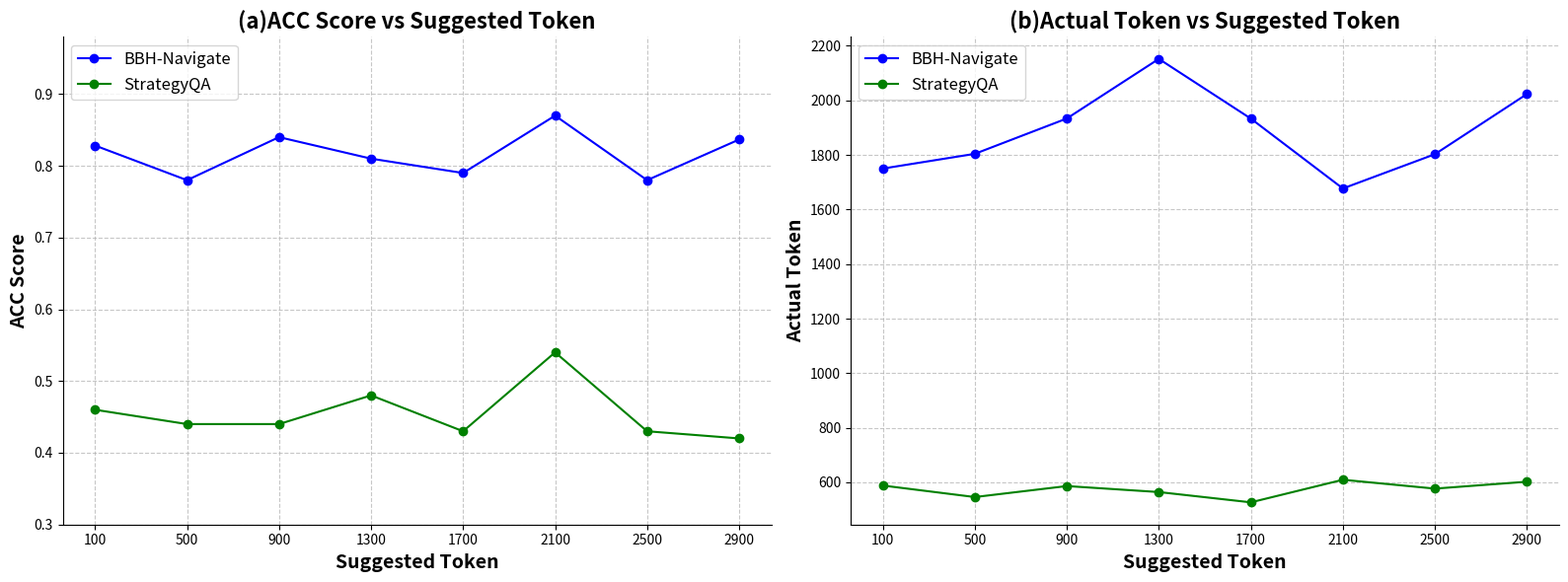

Write the Python code that produced this figure.
# Plotting the ACC vs Token Settings for StrategyQA and BBH-Navigate
import matplotlib.pyplot as plt

suggested_token = [100, 500, 900, 1300, 1700, 2100, 2500, 2900]
# BBH-Navigate data
actual_token_bbh = [1750.02, 1804, 1933.5, 2152.02, 1933.11, 1677.04, 1802.62, 2023.05]
acc_scores_bbh = [0.8283, 0.7800, 0.8400, 0.8100, 0.7900, 0.8700, 0.7800, 0.8367]
# StrategyQA data
actual_token_strategyqa = [588.31, 546.14, 586.39,564.45, 526.75, 609.5, 577.06, 602.33]
acc_scores_strategyqa = [0.4600, 0.4400, 0.4400, 0.4800, 0.4300, 0.5400, 0.4300, 0.4200]


fig, axs = plt.subplots(1, 2, figsize=(16, 6))

# Plotting ACC vs Suggested Token on the first subplot
axs[0].plot(suggested_token, acc_scores_bbh, marker='o', linestyle='-', color='b', label='BBH-Navigate')
axs[0].plot(suggested_token, acc_scores_strategyqa, marker='o', linestyle='-', color='g', label='StrategyQA')
axs[0].set_title("(a)ACC Score vs Suggested Token", fontsize=16, fontweight='bold')
axs[0].set_xlabel("Suggested Token", fontsize=14, fontweight='bold')
axs[0].set_ylabel("ACC Score", fontsize=14, fontweight='bold')
axs[0].grid(True, linestyle='--', alpha=0.7)
axs[0].legend(loc='upper left', fontsize=12)
axs[0].spines['right'].set_visible(False)
axs[0].spines['top'].set_visible(False)
axs[0].set_xticks(suggested_token)
axs[0].set_ylim(0.3, 0.98)  # Adjust this range to make the lines closer


# Plotting Actual token vs Suggested Token on the second subplot
axs[1].plot(suggested_token, actual_token_bbh, marker='o', linestyle='-', color='b', label='BBH-Navigate')
axs[1].plot(suggested_token, actual_token_strategyqa, marker='o', linestyle='-', color='g', label='StrategyQA')
axs[1].set_title("(b)Actual Token vs Suggested Token", fontsize=16, fontweight='bold')
axs[1].set_xlabel("Suggested Token", fontsize=14, fontweight='bold')
axs[1].set_ylabel("Actual Token", fontsize=14, fontweight='bold')
axs[1].grid(True, linestyle='--', alpha=0.7)
axs[1].legend(loc='upper left', fontsize=12)
axs[1].spines['right'].set_visible(False)
axs[1].spines['top'].set_visible(False)
axs[1].set_xticks(suggested_token)

# Show the plots with improved layout
plt.tight_layout()
plt.show()
